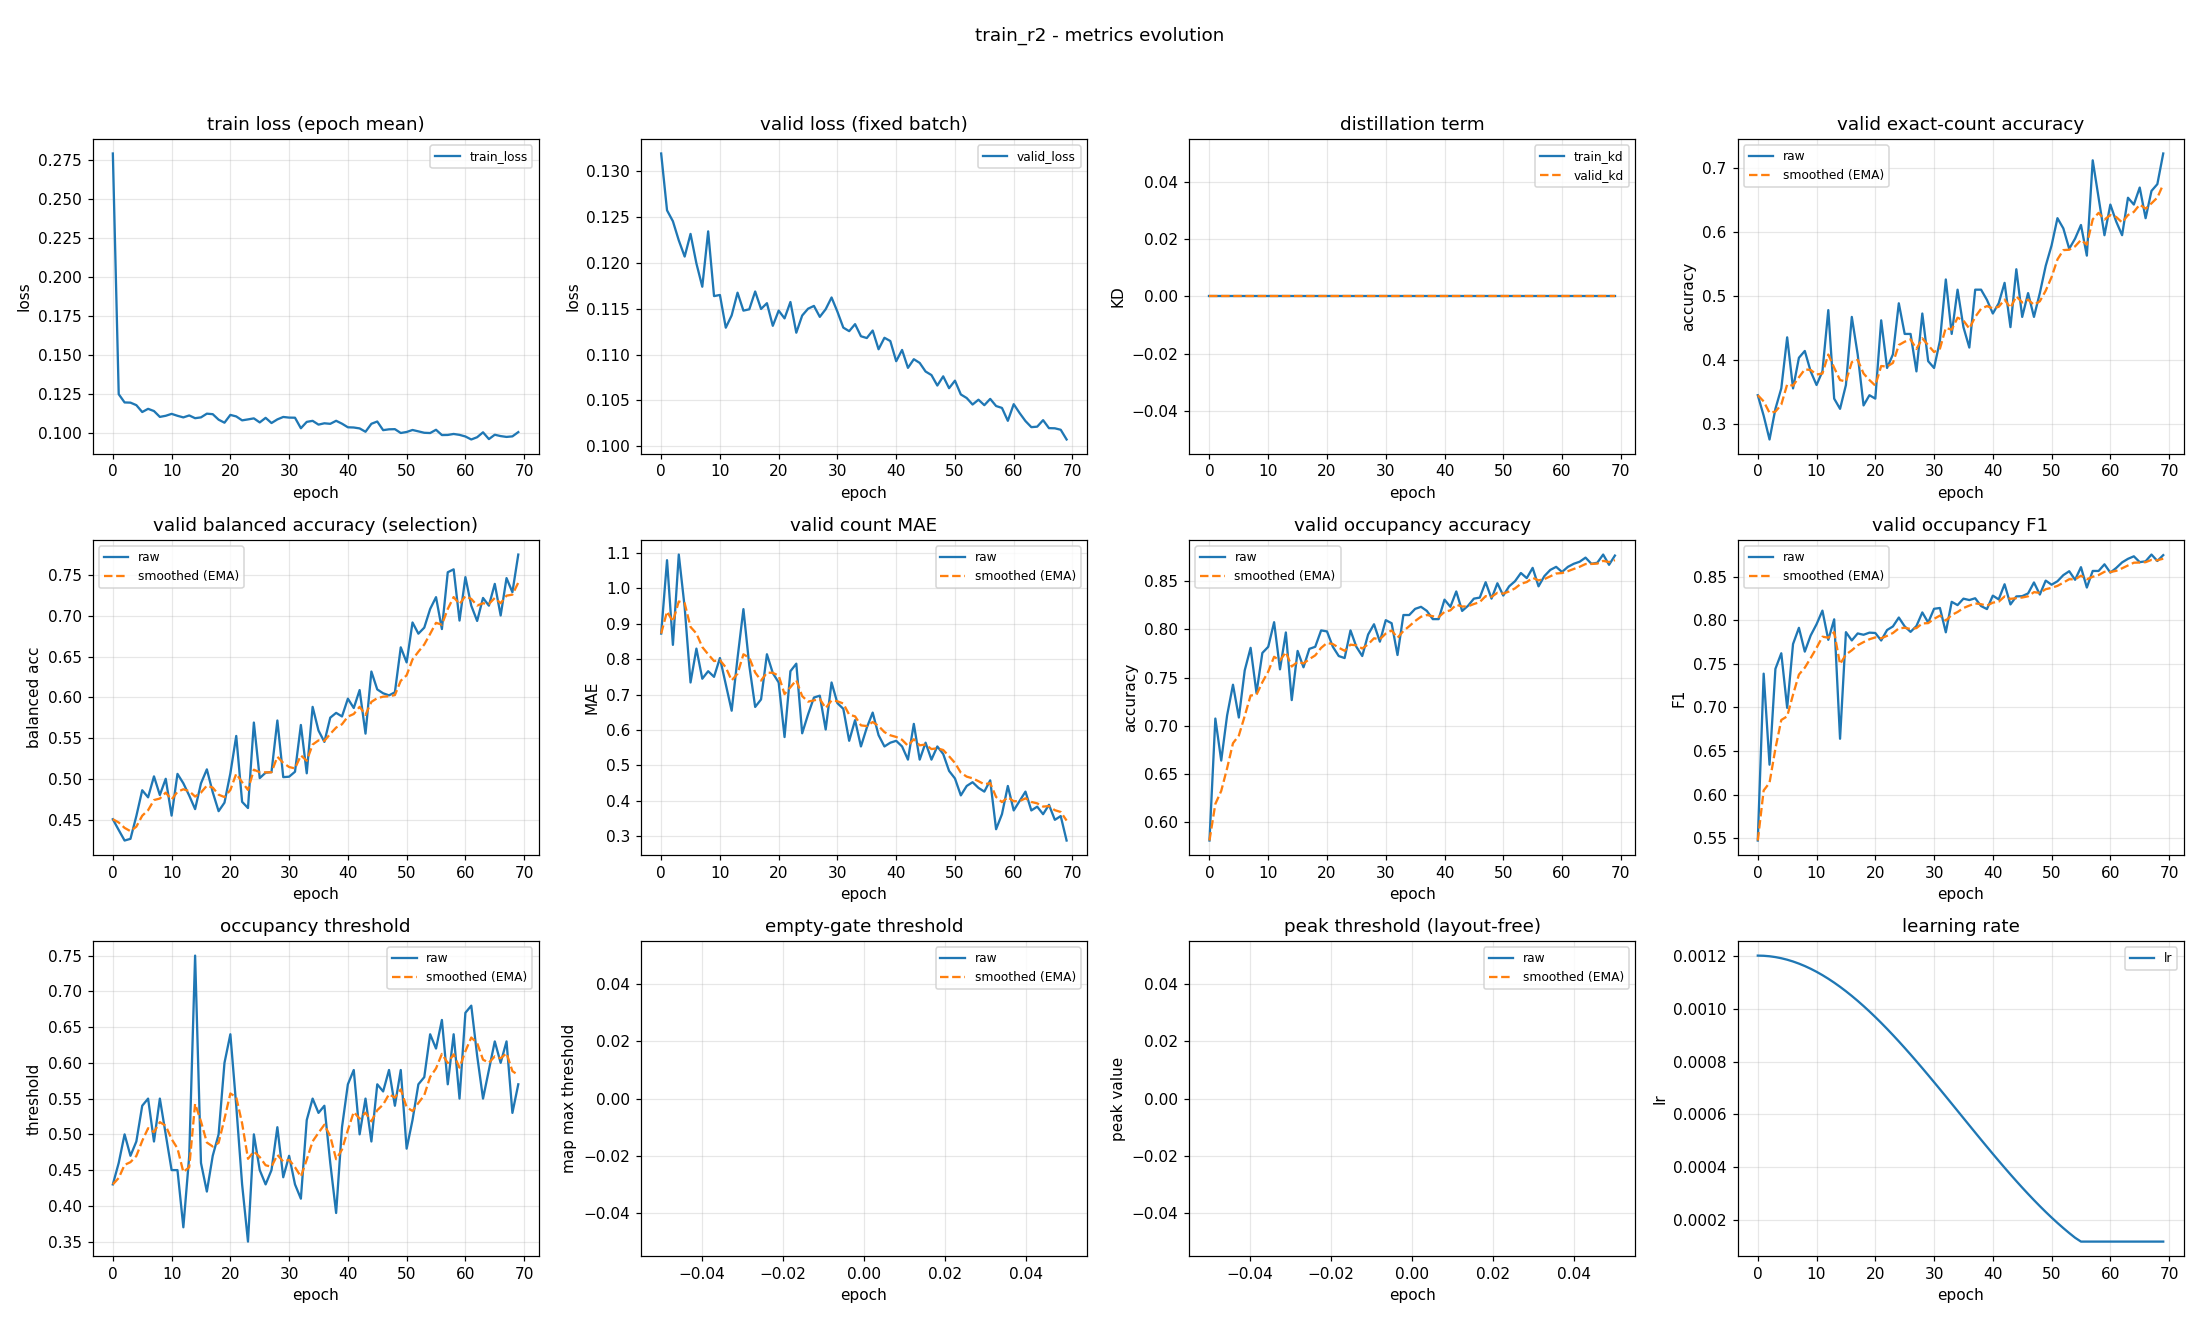

The data file committed next to this chart (first rows):
epoch, train_loss, valid_loss, train_kd, valid_kd, valid_accuracy, valid_accuracy_smoothed, valid_balanced_accuracy, valid_balanced_accuracy_smoothed, valid_mae, valid_mae_smoothed, valid_occupancy_accuracy, valid_occupancy_accuracy_smoothed, valid_occupancy_f1, valid_occupancy_f1_smoothed, valid_occupancy_threshold, valid_occupancy_threshold_smoothed, valid_empty_threshold, valid_empty_threshold_smoothed, valid_peak_threshold, valid_peak_threshold_smoothed, learning_rate
0, 0.2791, 0.1319, 0.0, 0.0, 0.3457, 0.3457, 0.4507, 0.4507, 0.8723, 0.8723, 0.5809, 0.5809, 0.5471, 0.5471, 0.43, 0.43, nan, nan, nan, nan, 0.0012
1, 0.1249, 0.1257, 0.0, 0.0, 0.3138, 0.3362, 0.4374, 0.4467, 1.08, 0.9346, 0.7074, 0.6188, 0.7388, 0.6046, 0.46, 0.439, nan, nan, nan, nan, 0.001199
2, 0.1196, 0.1245, 0.0, 0.0, 0.2766, 0.3183, 0.4245, 0.44, 0.8404, 0.9063, 0.6638, 0.6323, 0.6343, 0.6135, 0.5, 0.4573, nan, nan, nan, nan, 0.001198
3, 0.1195, 0.1225, 0.0, 0.0, 0.3245, 0.3201, 0.4266, 0.436, 1.096, 0.9632, 0.7106, 0.6558, 0.7444, 0.6528, 0.47, 0.4611, nan, nan, nan, nan, 0.001194
4, 0.1179, 0.1207, 0.0, 0.0, 0.3564, 0.331, 0.4545, 0.4416, 0.9468, 0.9583, 0.7426, 0.6818, 0.7623, 0.6856, 0.49, 0.4698, nan, nan, nan, nan, 0.00119
5, 0.1134, 0.1232, 0.0, 0.0, 0.4362, 0.3626, 0.4862, 0.455, 0.734, 0.891, 0.7085, 0.6898, 0.6996, 0.6898, 0.54, 0.4908, nan, nan, nan, nan, 0.001185
6, 0.1155, 0.1199, 0.0, 0.0, 0.3564, 0.3607, 0.4775, 0.4617, 0.8298, 0.8726, 0.7574, 0.7101, 0.7729, 0.7147, 0.55, 0.5086, nan, nan, nan, nan, 0.001178
7, 0.1141, 0.1174, 0.0, 0.0, 0.4043, 0.3738, 0.5032, 0.4742, 0.7447, 0.8342, 0.7809, 0.7313, 0.7915, 0.7378, 0.49, 0.503, nan, nan, nan, nan, 0.00117
8, 0.1103, 0.1234, 0.0, 0.0, 0.4149, 0.3861, 0.4803, 0.476, 0.766, 0.8138, 0.734, 0.7322, 0.7642, 0.7457, 0.55, 0.5171, nan, nan, nan, nan, 0.001161
9, 0.111, 0.1164, 0.0, 0.0, 0.383, 0.3852, 0.5003, 0.4833, 0.75, 0.7946, 0.7755, 0.7452, 0.7827, 0.7568, 0.5, 0.512, nan, nan, nan, nan, 0.00115
10, 0.1123, 0.1165, 0.0, 0.0, 0.3617, 0.3781, 0.4551, 0.4748, 0.8032, 0.7972, 0.7819, 0.7562, 0.7956, 0.7684, 0.45, 0.4934, nan, nan, nan, nan, 0.001139
11, 0.111, 0.1129, 0.0, 0.0, 0.383, 0.3796, 0.5063, 0.4843, 0.7287, 0.7767, 0.8074, 0.7716, 0.8113, 0.7813, 0.45, 0.4804, nan, nan, nan, nan, 0.001126
12, 0.11, 0.1143, 0.0, 0.0, 0.4787, 0.4093, 0.4947, 0.4874, 0.6543, 0.7399, 0.7585, 0.7677, 0.7777, 0.7802, 0.37, 0.4473, nan, nan, nan, nan, 0.001113
13, 0.1113, 0.1168, 0.0, 0.0, 0.3404, 0.3887, 0.4797, 0.4851, 0.8032, 0.7589, 0.7968, 0.7764, 0.8012, 0.7865, 0.47, 0.4541, nan, nan, nan, nan, 0.001098
14, 0.1095, 0.1148, 0.0, 0.0, 0.3245, 0.3694, 0.4631, 0.4785, 0.9415, 0.8137, 0.7266, 0.7615, 0.6641, 0.7498, 0.75, 0.5429, nan, nan, nan, nan, 0.001082
15, 0.11, 0.1149, 0.0, 0.0, 0.3617, 0.3671, 0.4946, 0.4833, 0.7819, 0.8042, 0.7777, 0.7663, 0.7865, 0.7608, 0.46, 0.518, nan, nan, nan, nan, 0.001065
16, 0.1124, 0.1169, 0.0, 0.0, 0.4681, 0.3974, 0.5118, 0.4919, 0.6649, 0.7624, 0.7606, 0.7646, 0.777, 0.7657, 0.42, 0.4886, nan, nan, nan, nan, 0.001048
17, 0.1121, 0.115, 0.0, 0.0, 0.4096, 0.401, 0.4838, 0.4895, 0.6862, 0.7395, 0.7798, 0.7692, 0.785, 0.7715, 0.47, 0.483, nan, nan, nan, nan, 0.001029
18, 0.1085, 0.1156, 0.0, 0.0, 0.3298, 0.3797, 0.4606, 0.4808, 0.8138, 0.7618, 0.7819, 0.773, 0.7835, 0.7751, 0.5, 0.4881, nan, nan, nan, nan, 0.00101
19, 0.1066, 0.1131, 0.0, 0.0, 0.3457, 0.3695, 0.471, 0.4778, 0.7606, 0.7615, 0.7989, 0.7808, 0.786, 0.7784, 0.6, 0.5217, nan, nan, nan, nan, 0.0009891
20, 0.1116, 0.1148, 0.0, 0.0, 0.3404, 0.3608, 0.5069, 0.4866, 0.734, 0.7532, 0.7979, 0.7859, 0.7856, 0.7805, 0.64, 0.5572, nan, nan, nan, nan, 0.000968
21, 0.1106, 0.114, 0.0, 0.0, 0.4628, 0.3914, 0.5528, 0.5064, 0.5798, 0.7012, 0.7819, 0.7847, 0.7769, 0.7794, 0.54, 0.552, nan, nan, nan, nan, 0.000946
22, 0.1081, 0.1157, 0.0, 0.0, 0.3883, 0.3904, 0.472, 0.4961, 0.766, 0.7206, 0.7723, 0.781, 0.789, 0.7823, 0.43, 0.5154, nan, nan, nan, nan, 0.0009233
23, 0.1087, 0.1124, 0.0, 0.0, 0.4096, 0.3962, 0.4644, 0.4866, 0.7872, 0.7406, 0.7702, 0.7778, 0.7931, 0.7855, 0.35, 0.4658, nan, nan, nan, nan, 0.0009
24, 0.1094, 0.1143, 0.0, 0.0, 0.4894, 0.4241, 0.5692, 0.5114, 0.5904, 0.6956, 0.7989, 0.7841, 0.8033, 0.7909, 0.5, 0.4761, nan, nan, nan, nan, 0.000876
25, 0.1068, 0.115, 0.0, 0.0, 0.4415, 0.4293, 0.5011, 0.5083, 0.6436, 0.68, 0.7819, 0.7835, 0.7931, 0.7916, 0.45, 0.4682, nan, nan, nan, nan, 0.0008515
26, 0.1097, 0.1153, 0.0, 0.0, 0.4415, 0.433, 0.5077, 0.5081, 0.6915, 0.6834, 0.7723, 0.7801, 0.7869, 0.7901, 0.43, 0.4568, nan, nan, nan, nan, 0.0008265
27, 0.1064, 0.1141, 0.0, 0.0, 0.383, 0.418, 0.5085, 0.5082, 0.6968, 0.6874, 0.7947, 0.7845, 0.7936, 0.7912, 0.45, 0.4547, nan, nan, nan, nan, 0.0008009
28, 0.1087, 0.1149, 0.0, 0.0, 0.4734, 0.4346, 0.5717, 0.5273, 0.6011, 0.6615, 0.8053, 0.7907, 0.8092, 0.7966, 0.51, 0.4713, nan, nan, nan, nan, 0.000775
29, 0.1103, 0.1162, 0.0, 0.0, 0.3989, 0.4239, 0.5023, 0.5198, 0.734, 0.6833, 0.7872, 0.7897, 0.7976, 0.7969, 0.44, 0.4619, nan, nan, nan, nan, 0.0007487
30, 0.1099, 0.1147, 0.0, 0.0, 0.3883, 0.4132, 0.5028, 0.5147, 0.6755, 0.681, 0.8096, 0.7957, 0.8133, 0.8018, 0.47, 0.4643, nan, nan, nan, nan, 0.0007221
31, 0.1098, 0.1129, 0.0, 0.0, 0.4309, 0.4185, 0.5089, 0.513, 0.6596, 0.6745, 0.8064, 0.7989, 0.8143, 0.8056, 0.43, 0.454, nan, nan, nan, nan, 0.0006952
32, 0.1031, 0.1126, 0.0, 0.0, 0.5266, 0.4509, 0.5663, 0.5289, 0.5691, 0.6429, 0.7734, 0.7912, 0.7864, 0.7998, 0.41, 0.4408, nan, nan, nan, nan, 0.0006681
33, 0.1071, 0.1133, 0.0, 0.0, 0.4415, 0.4481, 0.507, 0.5224, 0.6277, 0.6383, 0.8149, 0.7983, 0.8214, 0.8063, 0.52, 0.4646, nan, nan, nan, nan, 0.0006409
34, 0.1078, 0.112, 0.0, 0.0, 0.5106, 0.4669, 0.5884, 0.5422, 0.5532, 0.6128, 0.8149, 0.8033, 0.8176, 0.8097, 0.55, 0.4902, nan, nan, nan, nan, 0.0006137
35, 0.1054, 0.1118, 0.0, 0.0, 0.4521, 0.4624, 0.5594, 0.5473, 0.6064, 0.6109, 0.8213, 0.8087, 0.825, 0.8143, 0.53, 0.5021, nan, nan, nan, nan, 0.0005863
36, 0.1062, 0.1126, 0.0, 0.0, 0.4202, 0.4498, 0.5455, 0.5468, 0.6489, 0.6223, 0.8234, 0.8131, 0.8234, 0.817, 0.54, 0.5135, nan, nan, nan, nan, 0.0005591
37, 0.1059, 0.1106, 0.0, 0.0, 0.5106, 0.468, 0.5752, 0.5553, 0.5851, 0.6111, 0.8191, 0.8149, 0.8255, 0.8195, 0.46, 0.4975, nan, nan, nan, nan, 0.0005319
38, 0.1078, 0.1118, 0.0, 0.0, 0.5106, 0.4808, 0.5811, 0.563, 0.5532, 0.5938, 0.8106, 0.8136, 0.8165, 0.8186, 0.39, 0.4652, nan, nan, nan, nan, 0.0005048
39, 0.106, 0.1115, 0.0, 0.0, 0.4947, 0.485, 0.5767, 0.5671, 0.5638, 0.5848, 0.8106, 0.8127, 0.813, 0.8169, 0.51, 0.4787, nan, nan, nan, nan, 0.0004779
40, 0.1037, 0.1093, 0.0, 0.0, 0.4734, 0.4815, 0.5985, 0.5765, 0.5691, 0.5801, 0.8309, 0.8182, 0.8285, 0.8204, 0.57, 0.5061, nan, nan, nan, nan, 0.0004513
41, 0.1035, 0.1105, 0.0, 0.0, 0.4894, 0.4839, 0.587, 0.5797, 0.5532, 0.572, 0.8234, 0.8197, 0.8242, 0.8215, 0.59, 0.5312, nan, nan, nan, nan, 0.000425
42, 0.1029, 0.1086, 0.0, 0.0, 0.5213, 0.4951, 0.609, 0.5885, 0.516, 0.5552, 0.8394, 0.8256, 0.8416, 0.8275, 0.5, 0.5219, nan, nan, nan, nan, 0.0003991
43, 0.1008, 0.1095, 0.0, 0.0, 0.4521, 0.4822, 0.5556, 0.5786, 0.617, 0.5737, 0.8191, 0.8237, 0.8184, 0.8248, 0.55, 0.5303, nan, nan, nan, nan, 0.0003735
44, 0.1059, 0.1091, 0.0, 0.0, 0.5426, 0.5003, 0.6317, 0.5946, 0.516, 0.5564, 0.8245, 0.8239, 0.8276, 0.8256, 0.49, 0.5182, nan, nan, nan, nan, 0.0003485
45, 0.1074, 0.1082, 0.0, 0.0, 0.4681, 0.4906, 0.6098, 0.5991, 0.5638, 0.5586, 0.8319, 0.8263, 0.8279, 0.8263, 0.57, 0.5338, nan, nan, nan, nan, 0.000324
46, 0.1018, 0.1078, 0.0, 0.0, 0.5053, 0.495, 0.6051, 0.6009, 0.516, 0.5458, 0.833, 0.8283, 0.831, 0.8277, 0.56, 0.5416, nan, nan, nan, nan, 0.0003
47, 0.1024, 0.1066, 0.0, 0.0, 0.4681, 0.487, 0.6025, 0.6014, 0.5532, 0.548, 0.8489, 0.8345, 0.8436, 0.8325, 0.59, 0.5561, nan, nan, nan, nan, 0.0002767
48, 0.1025, 0.1076, 0.0, 0.0, 0.5053, 0.4925, 0.6063, 0.6029, 0.5319, 0.5432, 0.8319, 0.8337, 0.8297, 0.8317, 0.54, 0.5513, nan, nan, nan, nan, 0.000254
49, 0.1, 0.1063, 0.0, 0.0, 0.5479, 0.5091, 0.6615, 0.6204, 0.484, 0.5255, 0.8479, 0.838, 0.8457, 0.8359, 0.59, 0.5629, nan, nan, nan, nan, 0.000232
50, 0.1007, 0.1072, 0.0, 0.0, 0.5798, 0.5303, 0.6429, 0.6272, 0.4628, 0.5066, 0.8351, 0.8371, 0.841, 0.8374, 0.48, 0.538, nan, nan, nan, nan, 0.0002109
51, 0.1019, 0.1057, 0.0, 0.0, 0.6223, 0.5579, 0.6919, 0.6466, 0.4149, 0.4791, 0.8447, 0.8394, 0.845, 0.8397, 0.52, 0.5326, nan, nan, nan, nan, 0.0001905
52, 0.1011, 0.1053, 0.0, 0.0, 0.6064, 0.5725, 0.6782, 0.6561, 0.4415, 0.4678, 0.85, 0.8426, 0.852, 0.8434, 0.57, 0.5438, nan, nan, nan, nan, 0.0001709
53, 0.1002, 0.1046, 0.0, 0.0, 0.5745, 0.5731, 0.6856, 0.6649, 0.4521, 0.4631, 0.8585, 0.8474, 0.8565, 0.8473, 0.58, 0.5547, nan, nan, nan, nan, 0.0001523
54, 0.09999, 0.1051, 0.0, 0.0, 0.5904, 0.5783, 0.7084, 0.678, 0.4362, 0.455, 0.8532, 0.8491, 0.8467, 0.8471, 0.64, 0.5803, nan, nan, nan, nan, 0.0001346
55, 0.1021, 0.1045, 0.0, 0.0, 0.6117, 0.5883, 0.723, 0.6915, 0.4255, 0.4462, 0.8638, 0.8535, 0.8612, 0.8513, 0.62, 0.5922, nan, nan, nan, nan, 0.00012
56, 0.09869, 0.1052, 0.0, 0.0, 0.5638, 0.581, 0.6838, 0.6892, 0.4574, 0.4496, 0.8447, 0.8509, 0.8378, 0.8473, 0.66, 0.6125, nan, nan, nan, nan, 0.00012
57, 0.09876, 0.1044, 0.0, 0.0, 0.7128, 0.6205, 0.7535, 0.7085, 0.3191, 0.4104, 0.8553, 0.8522, 0.8568, 0.8501, 0.57, 0.5998, nan, nan, nan, nan, 0.00012
58, 0.09939, 0.1042, 0.0, 0.0, 0.6543, 0.6306, 0.7571, 0.7231, 0.3617, 0.3958, 0.8617, 0.8551, 0.8568, 0.8522, 0.64, 0.6118, nan, nan, nan, nan, 0.00012
59, 0.09881, 0.1028, 0.0, 0.0, 0.5957, 0.6202, 0.6942, 0.7144, 0.4415, 0.4095, 0.8649, 0.858, 0.8645, 0.8558, 0.55, 0.5933, nan, nan, nan, nan, 0.00012
... 10 more rows
